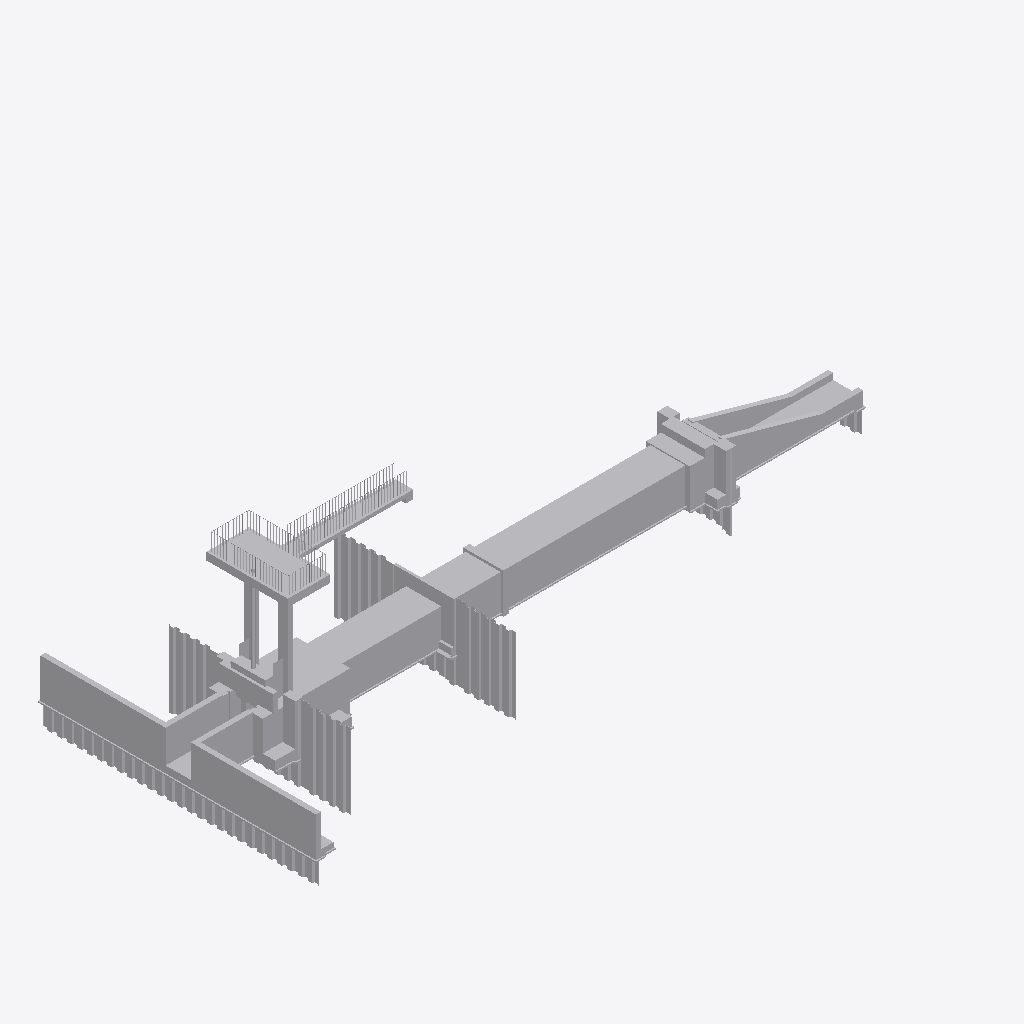
Isometric view of an IFC building model (IFC-SPF (STEP), schema IFC2X3, length unit millimetre), seen from the south-west, elements coloured by IFC class (only those large enough to see are counted): 54 other elements (light grey).
Extent 53.5 m × 22.2 m × 15.2 m (x, y, z). Storeys (1): Storey1 at 0.00 m. Elements (375): 375 IfcBuildingElementProxy.

HEADER;
FILE_DESCRIPTION(('ViewDefinition [CoordinationView]'),'2;1');
FILE_NAME('塩崎樋門.ifc','2022-12-08T16:24:31',('V-nasClair(64bit)'),('KAWADA TECHNOSYSTEM Co., Ltd.'),'V-nasClair(64bit)','V-nasClair(64bit) Ver.2020','V-nasClair(64bit)');
FILE_SCHEMA(('IFC2X3'));
ENDSEC;
DATA;
#4=IFCPROJECT('2SHWpvCx1CKB6oFHZi$uDb',#5,'塩崎樋門','塩崎樋門',$,'塩崎樋門',$,(#1),#6);
#24=IFCSITE('3arlY64gT9xPSFpy$DZVsb',#5,'Site',$,$,#25,$,$,.ELEMENT.,(36,0,0,0),(138,30,0,0),$,$,$);
#30=IFCBUILDING('05sONvxib6$9KFtMj9gjNj',#5,'構造物 1','構造物 1',$,#31,$,$,.ELEMENT.,$,$,$);
#33=IFCBUILDINGSTOREY('3RVTjnfb1ANesBpe7zQbQw',#5,'Storey1',$,$,#34,$,$,.ELEMENT.,0.0);
#6247=IFCBUILDINGELEMENTPROXY('2Z1l$gKOX778VUJZ8LU9VZ',#5,'V-nasSTD',$,$,#6249,#6248,$,.ELEMENT.);
#8636=IFCBUILDINGELEMENTPROXY('0Vrd1RaiLCgQgZBF53sJIt',#5,'3D_樋門_翼壁（川表）','樋門_翼壁（川表）',$,#8638,#8637,$,.ELEMENT.);
#8717=IFCBUILDINGELEMENTPROXY('1aevXvbiDCgerwlheQbp2D',#5,'3D_樋門_翼壁（川裏）','樋門_翼壁（川裏）',$,#8719,#8718,$,.ELEMENT.);
#8555=IFCBUILDINGELEMENTPROXY('0hJ_dspgXB1ubZ_R_uYX7Z',#5,'3D_樋門_翼壁（川表）','樋門_翼壁（川表）',$,#8557,#8556,$,.ELEMENT.);
#9553=IFCBUILDINGELEMENTPROXY('1icuTKQQ56eBooElLQUsAP',#5,'3D_樋門_遮水工（S1）','樋門_遮水工（S1）',$,#9555,#9554,$,.ELEMENT.);
#17226=IFCBUILDINGELEMENTPROXY('2FuCPjFr93Cxhxp0qouqpb',#5,'3D_樋門_遮水工（S3）','樋門_遮水工（S3）',$,#17228,#17227,$,.ELEMENT.);
#8044=IFCBUILDINGELEMENTPROXY('3tbRMFXo54CfvZ5QxdgmEC',#5,'3D_樋門_操作台','樋門_操作台',$,#8046,#8045,$,.ELEMENT.);
#14196=IFCBUILDINGELEMENTPROXY('38twfdEejC0R9RXJ5OO1RL',#5,'3D_樋門_遮水工（S2）','樋門_遮水工（S2）',$,#14198,#14197,$,.ELEMENT.);
#5194=IFCBUILDINGELEMENTPROXY('1v_ZoKIzrAMgWoj3LybLya',#5,'3D_樋門_函渠（川表補強部）','樋門_函渠（川表補強部）',$,#5196,#5195,$,.ELEMENT.);
#19126=IFCBUILDINGELEMENTPROXY('1HjZcnvXH9Mwv0kSNqEerp',#5,'3D_樋門_遮水工（S3）','樋門_遮水工（S3）',$,#19128,#19127,$,.ELEMENT.);
#16260=IFCBUILDINGELEMENTPROXY('17PvoCw7jBP8C9OoB37mEP',#5,'3D_樋門_遮水工（S2）','樋門_遮水工（S2）',$,#16262,#16261,$,.ELEMENT.);
#8456=IFCBUILDINGELEMENTPROXY('2md84I50P2DAZzuJ1se3Hb',#5,'3D_樋門_翼壁（川表）','樋門_翼壁（川表）',$,#8458,#8457,$,.ELEMENT.);
#37=IFCBUILDINGELEMENTPROXY('29Madm$v1DWOH0AX3OIB3I',#5,'3D_樋門_管理橋　床板','樋門_管理橋　床板',$,#39,#38,$,.ELEMENT.);
#5777=IFCBUILDINGELEMENTPROXY('1TQISCm313qeJ0Az03HC4S',#5,'3D_樋門_函渠（川裏補強部）','樋門_函渠（川裏補強部）',$,#5779,#5778,$,.ELEMENT.);
#5501=IFCBUILDINGELEMENTPROXY('3Pm13IafT6Yf01oOOS9Wam',#5,'3D_樋門_函渠（川表補強部）','樋門_函渠（川表補強部）',$,#5503,#5502,$,.ELEMENT.);
#9353=IFCBUILDINGELEMENTPROXY('2uthozgOX4avnqPWLOhEj8',#5,'3D_樋門_遮水壁（SW1）','樋門_遮水壁（SW1）',$,#9355,#9354,$,.ELEMENT.);
#8881=IFCBUILDINGELEMENTPROXY('2S39JSedLAlef8cMZ7R6yg',#5,'3D_樋門_胸壁（川表補強部）','樋門_胸壁（川表補強部）',$,#8883,#8882,$,.ELEMENT.);
#9117=IFCBUILDINGELEMENTPROXY('2QKTF$i$v528GP3b4aDZ71',#5,'3D_樋門_胸壁（川裏補強部）','樋門_胸壁（川裏補強部）',$,#9119,#9118,$,.ELEMENT.);
#6654=IFCBUILDINGELEMENTPROXY('0wwrE225DAxOUBL$ufP48U',#5,'3D_樋門_土留胸壁（川表補強部）','樋門_土留胸壁（川表補強部）',$,#6656,#6655,$,.ELEMENT.);
#22161=IFCBUILDINGELEMENTPROXY('2w2vgBGHn2ovlCFtUDbbfD',#5,'3D_樋門_門柱','樋門_門柱',$,#22163,#22162,$,.ELEMENT.);
#6711=IFCBUILDINGELEMENTPROXY('0qJORqpmT589z3QpVCa9w5',#5,'3D_樋門_土留胸壁（川裏補強部）','樋門_土留胸壁（川裏補強部）',$,#6713,#6712,$,.ELEMENT.);
#6767=IFCBUILDINGELEMENTPROXY('0nT_Ts3B5EQPc4b8RbQO3q',#5,'3D_樋門_均しコンクリート（川表翼壁部）','樋門_均しコンクリート（川表翼壁部）',$,#6769,#6768,$,.ELEMENT.);
#17044=IFCBUILDINGELEMENTPROXY('2YmZutqhf5a9puQ90ngsz7',#5,'3D_樋門_遮水工（S2）','樋門_遮水工（S2）',$,#17046,#17045,$,.ELEMENT.);
#20077=IFCBUILDINGELEMENTPROXY('2pn7TzRCH4xf62GQLFxl$D',#5,'3D_樋門_遮水工（S3）','樋門_遮水工（S3）',$,#20079,#20078,$,.ELEMENT.);
#8151=IFCBUILDINGELEMENTPROXY('1GbxX27WvA1eegkH5VYk7o',#5,'3D_樋門_継手','樋門_継手',$,#8153,#8152,$,.ELEMENT.);
#5138=IFCBUILDINGELEMENTPROXY('0OfW$9cEP6ogHPdQzaOlgb',#5,'3D_樋門_ゲート(開いた状態)','樋門_ゲート(開いた状態)',$,#5140,#5139,$,.ELEMENT.);
#22229=IFCBUILDINGELEMENTPROXY('1rDGnK47H24hK3kMMTooYd',#5,'3D_樋門_門柱','樋門_門柱',$,#22231,#22230,$,.ELEMENT.);
#7764=IFCBUILDINGELEMENTPROXY('1Dz97RmRf7R9gGhhPImdiO',#5,'3D_樋門_増しコン（S1）','樋門_増しコン（S1）',$,#7766,#7765,$,.ELEMENT.);
#20259=IFCBUILDINGELEMENTPROXY('1_SX$KfgH9sP_aX_zMVG$k',#5,'3D_樋門_遮水工（S6）','樋門_遮水工（S6）',$,#20261,#20260,$,.ELEMENT.);
#18082=IFCBUILDINGELEMENTPROXY('0XsaBAhL1F8QaqUZ7UWF3K',#5,'3D_樋門_遮水工（S3）','樋門_遮水工（S3）',$,#18084,#18083,$,.ELEMENT.);
#7708=IFCBUILDINGELEMENTPROXY('1m3Zu92PPDjOS_UovvyKHL',#5,'3D_樋門_均しコンクリート（標準部）','樋門_均しコンクリート（標準部）',$,#7710,#7709,$,.ELEMENT.);
#14884=IFCBUILDINGELEMENTPROXY('0E1LIMX8z1YhJBIGpXxt5p',#5,'3D_樋門_遮水工（S2）','樋門_遮水工（S2）',$,#14886,#14885,$,.ELEMENT.);
#5121=IFCBUILDINGELEMENTPROXY('2u3s2wlfXCsxpMf4JVFonP',#5,'3D_樋門_ゲート(開いた状態)','樋門_ゲート(開いた状態)',$,#5123,#5122,$,.ELEMENT.);
#7148=IFCBUILDINGELEMENTPROXY('06yomarBvDsPVECU0o_Apv',#5,'3D_樋門_均しコンクリート（川裏翼壁部）','樋門_均しコンクリート（川裏翼壁部）',$,#7150,#7149,$,.ELEMENT.);
#19985=IFCBUILDINGELEMENTPROXY('1S1fkFtPHEHhto80VRE8Do',#5,'3D_樋門_遮水工（S3）','樋門_遮水工（S3）',$,#19987,#19986,$,.ELEMENT.);
#21471=IFCBUILDINGELEMENTPROXY('1NC4arxJ5Dv8ml0eTPmZXp',#5,'3D_樋門_遮水工（S7）','樋門_遮水工（S7）',$,#21473,#21472,$,.ELEMENT.);
#9235=IFCBUILDINGELEMENTPROXY('2XB9MuaUP5EBldQdVfwL1I',#5,'3D_樋門_胸壁（川裏補強部）','樋門_胸壁（川裏補強部）',$,#9237,#9236,$,.ELEMENT.);
#16951=IFCBUILDINGELEMENTPROXY('3Rh2L_ovzCberzqFKJcF6c',#5,'3D_樋門_遮水工（S2）','樋門_遮水工（S2）',$,#16953,#16952,$,.ELEMENT.);
#22081=IFCBUILDINGELEMENTPROXY('3gubpe1Wr3$AFRzjMOUOTd',#5,'3D_樋門_門柱','樋門_門柱',$,#22083,#22082,$,.ELEMENT.);
#8304=IFCBUILDINGELEMENTPROXY('0len8D1yvBYfOmzo7llKee',#5,'3D_樋門_継手','樋門_継手',$,#8306,#8305,$,.ELEMENT.);
#7484=IFCBUILDINGELEMENTPROXY('1Mhz$6eoLDnw8jf6M8wz2_',#5,'3D_樋門_均しコンクリート（標準部）','樋門_均しコンクリート（標準部）',$,#7486,#7485,$,.ELEMENT.);
#8999=IFCBUILDINGELEMENTPROXY('0$R5rWJzD5_wHPW4K5YVBR',#5,'3D_樋門_胸壁（川表補強部）','樋門_胸壁（川表補強部）',$,#9001,#9000,$,.ELEMENT.);
#22121=IFCBUILDINGELEMENTPROXY('0fiVL4Gsr43O7_p4G_yRjB',#5,'3D_樋門_門柱','樋門_門柱',$,#22123,#22122,$,.ELEMENT.);
#6924=IFCBUILDINGELEMENTPROXY('0569mCwqv0vuEoFmZ16oGD',#5,'3D_樋門_均しコンクリート（川表補強部）','樋門_均しコンクリート（川表補強部）',$,#6926,#6925,$,.ELEMENT.);
#7316=IFCBUILDINGELEMENTPROXY('2engbZfpH71fRUelg0GPV0',#5,'3D_樋門_均しコンクリート（川裏補強部）','樋門_均しコンクリート（川裏補強部）',$,#7318,#7317,$,.ELEMENT.);
#2524=IFCBUILDINGELEMENTPROXY('1YsIEwaR1ArgbKPV7AABuX',#5,'3D_樋門_管理橋　手摺','樋門_管理橋　手摺',$,#2526,#2525,$,.ELEMENT.);
#2558=IFCBUILDINGELEMENTPROXY('3liszQ0UD6vxveTUlmYaRc',#5,'3D_樋門_管理橋　橋台','樋門_管理橋　橋台',$,#2560,#2559,$,.ELEMENT.);
#22103=IFCBUILDINGELEMENTPROXY('0$Uug8ZMf5ovyUl7BYcfOL',#5,'3D_樋門_門柱','樋門_門柱',$,#22105,#22104,$,.ELEMENT.);
#7540=IFCBUILDINGELEMENTPROXY('0lj6Ir$DTDCRI9CPy4MBNv',#5,'3D_樋門_均しコンクリート（標準部）','樋門_均しコンクリート（標準部）',$,#7542,#7541,$,.ELEMENT.);
#2487=IFCBUILDINGELEMENTPROXY('267040gDb71x9iTlXhBnFi',#5,'3D_樋門_管理橋　手摺','樋門_管理橋　手摺',$,#2489,#2488,$,.ELEMENT.);
#7260=IFCBUILDINGELEMENTPROXY('19zHDPj2H388wHYekWFhxS',#5,'3D_樋門_均しコンクリート（川裏補強部）','樋門_均しコンクリート（川裏補強部）',$,#7262,#7261,$,.ELEMENT.);
#7876=IFCBUILDINGELEMENTPROXY('2ByYX7juv9Z8c0Vk81qUd2',#5,'3D_樋門_増しコン（S3）','樋門_増しコン（S3）',$,#7878,#7877,$,.ELEMENT.);
#5065=IFCBUILDINGELEMENTPROXY('2QkLm6PW19ChQ5Hzz7rsdM',#5,'3D_樋門_操作台　防護柵','樋門_操作台　防護柵',$,#5067,#5066,$,.ELEMENT.);
#5093=IFCBUILDINGELEMENTPROXY('0PqDgFO0DAl98G83v2P6Ty',#5,'3D_樋門_操作台　防護柵','樋門_操作台　防護柵',$,#5095,#5094,$,.ELEMENT.);
ENDSEC;
